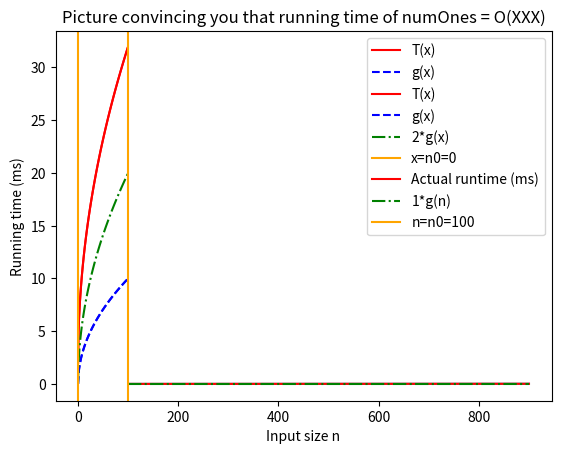

Python code for this plot:
%matplotlib inline
import matplotlib
import numpy as np
import matplotlib.pyplot as plt

## In this exercise, we'll just make sure we understand the definition of big-Oh.
## Consider the following two functions:

def g(x):
    return np.sqrt(x)

def T(x):
    return 3*np.sqrt(x) + 2

## Let's plot them.
plt.plot([T(x) for x in range(100)], color="red", label="T(x)")
plt.plot([g(x) for x in range(100)], '--', color="blue", label="g(x)")
plt.xlabel("x")
plt.legend()
plt.title("T and g")

#(Press Shift+Enter to execute this cell and make the plot -- you have to execute the cell above first)

c = 2  # TODO: you will have to change this value
n0 = 0 # TODO: you will have to change this value

# plot our three functions:
plt.plot([T(x) for x in range(100)], color="red", label="T(x)")
plt.plot([g(x) for x in range(100)], '--', color="blue", label="g(x)")
plt.plot([c*g(x) for x in range(100)], '-.', color="green",label=str(c)+"*g(x)")
# plot the vertical line:
plt.axvline(n0, color="orange", label="x=n0=" + str(n0))
# add some text:
plt.xlabel("x")
plt.title("Picture that convinces you that T(x) = O(g(x))")
plt.legend()

# If you want to save the figure that comes out, you can do it by uncommenting the following line:
# plt.savefig("myfigure.png")


# Here is a very basic python function, which finds the number of "1"'s that appear in a list.
def numOnes( lst ):
    count = 0
    for x in lst:
        if x == 1:
            count += 1
    return count

import time
from random import choice

nValues = []
tValues = []
# try lists of length 100, 200, ..., 900:
for n in range(100,1000, 100):
    # do it a few times and average to get a decent idea; this might take a while
    runtime = 0
    numTrials = 60
    for t in range(numTrials):
        lst = [ choice(range(10)) for i in range(n) ] #generate a random list of length n
        start = time.time()
        numOnes( lst )
        end = time.time()
        runtime += (end - start) * 1000  # measure in milliseconds
    runtime = runtime/numTrials # take an average
    nValues.append(n)
    tValues.append(runtime)

plt.plot( nValues, tValues )
plt.xlabel("Input size n")
plt.ylabel("Running time (ms)")
plt.title("Running time of numOnes")

# g(n) is your answer from Part A.
# TODO: modify the answer below to match your answer from Part A.
def g(n):
    return 0 

c = 1 # TODO: Modify this appropriately (as in Exercise 1) 
# NOTE: c may need to be pretty small; that's okay.
n0 = 100 # TODO: Modify this appropriately (as in Exercise 1)


# plot the three functions
plt.plot( nValues, tValues, color = "red", label = "Actual runtime (ms)")
plt.plot( nValues, [c*g(n) for n in nValues], '-.', color="green", label = str(c) + "*g(n)")
# plot the vertical line:
plt.axvline(n0, color="orange", label="n=n0=" + str(n0))
# add some text
plt.xlabel("Input size n")
plt.ylabel("Running time (ms)")
plt.title("Picture convincing you that running time of numOnes = O(XXX)")  # TODO: FILL IN YOUR ANSWER HERE
plt.legend()

